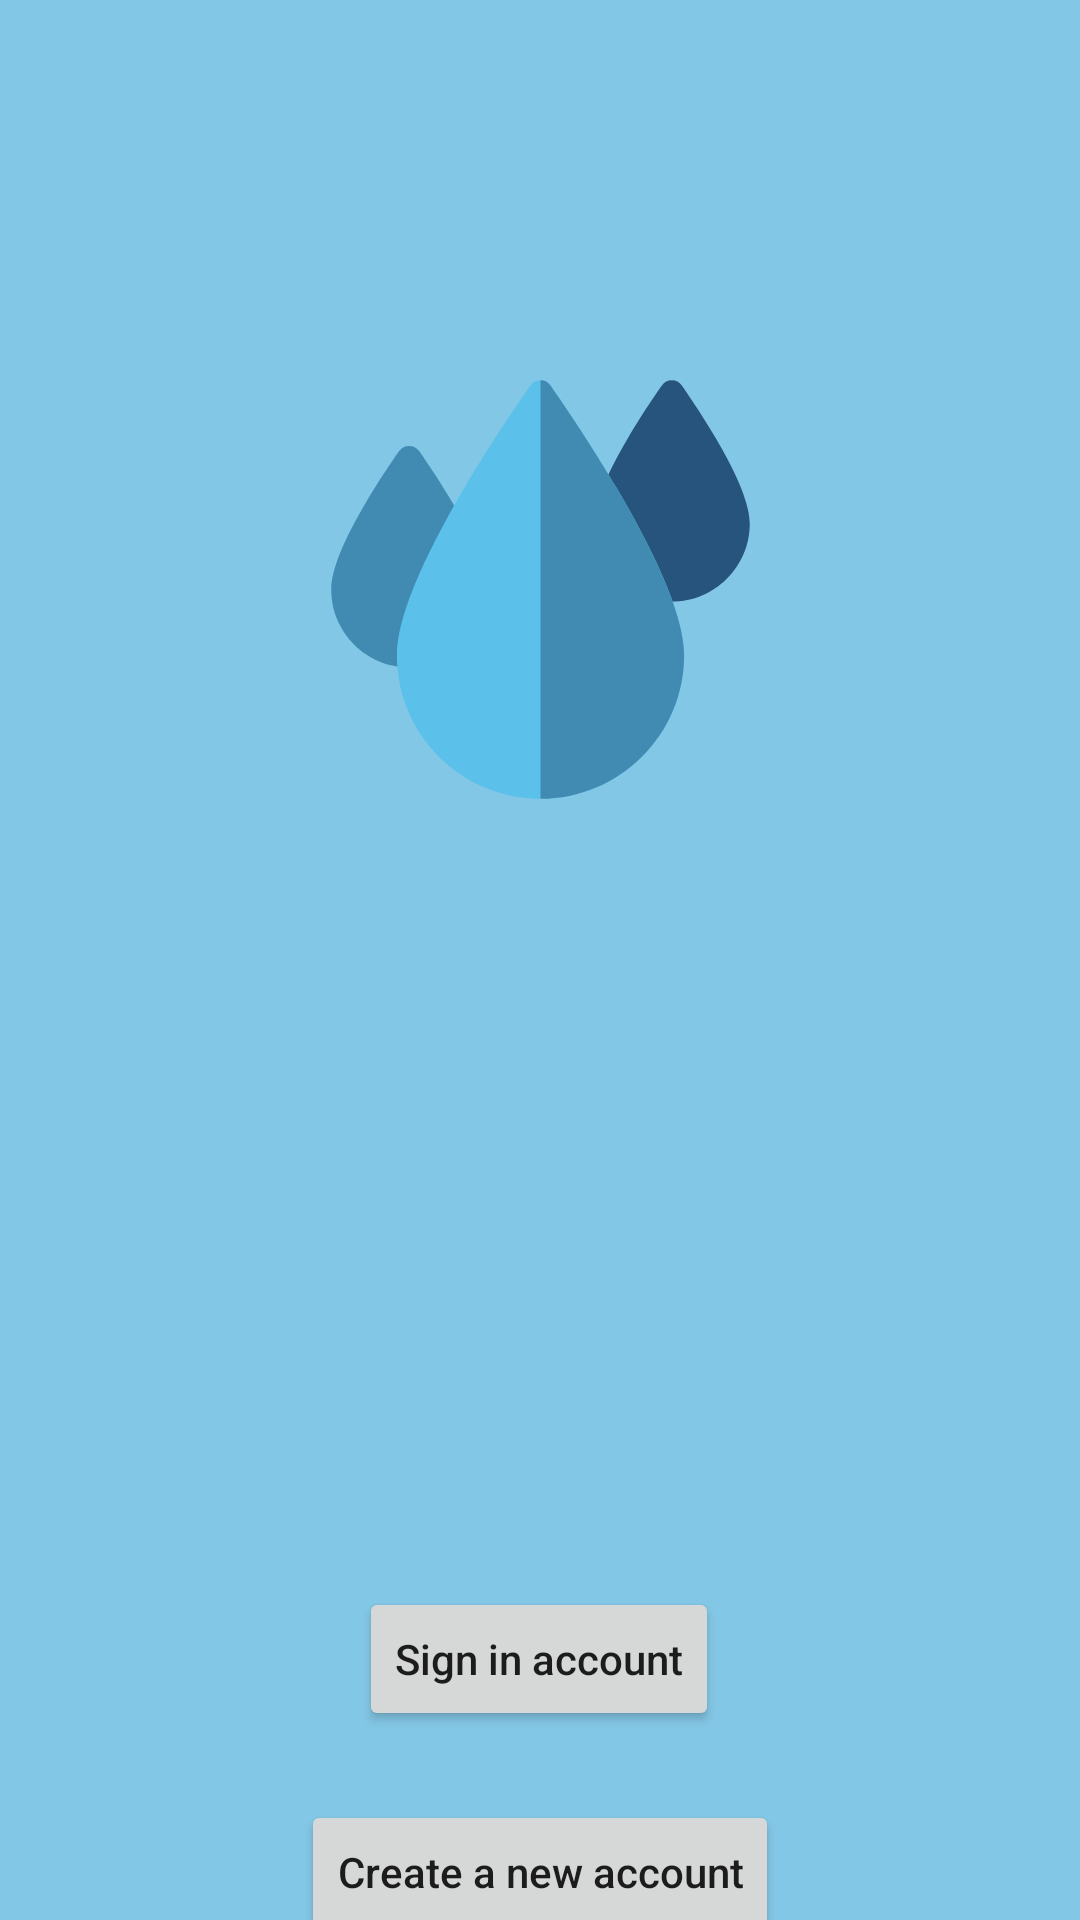

The Android layout XML behind this screen, and the referenced resources:
<!-- AndroidManifest.xml: activity theme Theme.RainyMessenger.NoActionBar -->
<!-- res/layout/activity_rainy.xml -->
<?xml version="1.0" encoding="utf-8"?>
<androidx.constraintlayout.widget.ConstraintLayout
    xmlns:android="http://schemas.android.com/apk/res/android"
    xmlns:app="http://schemas.android.com/apk/res-auto"
    xmlns:tools="http://schemas.android.com/tools"
    android:layout_width="match_parent"
    android:layout_height="match_parent"
    android:background="@color/blue"
    tools:context=".activities.RainyActivity">

    <ImageView
        android:id="@+id/imageView"
        android:layout_width="233dp"
        android:layout_height="225dp"
        android:layout_marginTop="84dp"
        android:contentDescription="TODO"
        app:layout_constraintEnd_toEndOf="parent"
        app:layout_constraintStart_toStartOf="parent"
        app:layout_constraintTop_toTopOf="parent"
        app:srcCompat="@drawable/ic_launcher_water_foreground" />

    <Button
        android:id="@+id/have_account"
        android:layout_width="wrap_content"
        android:layout_height="wrap_content"
        android:layout_marginTop="220dp"
        android:text="Sign in account"
        android:textAllCaps="false"
        app:layout_constraintEnd_toEndOf="parent"
        app:layout_constraintHorizontal_bias="0.498"
        app:layout_constraintStart_toStartOf="parent"
        app:layout_constraintTop_toBottomOf="@+id/imageView" />

    <Button
        android:id="@+id/create_account"
        android:layout_width="wrap_content"
        android:layout_height="wrap_content"
        android:layout_marginTop="24dp"
        android:text="Create a new account"
        android:textAllCaps="false"
        app:layout_constraintBottom_toBottomOf="parent"
        app:layout_constraintEnd_toEndOf="parent"
        app:layout_constraintStart_toStartOf="parent"
        app:layout_constraintTop_toBottomOf="@+id/have_account"
        app:layout_constraintVertical_bias="0.139" />
</androidx.constraintlayout.widget.ConstraintLayout>
<!-- resources referenced by this layout -->
<resources>
  <color name="blue">#83C7E6</color>
  <!-- drawable ic_launcher_water_foreground (drawable) -->
  <vector xmlns:android="http://schemas.android.com/apk/res/android"
      android:width="108dp"
      android:height="108dp"
      android:viewportWidth="108"
      android:viewportHeight="108">
    <group android:scaleX="0.13078125"
        android:scaleY="0.13078125"
        android:translateX="20.52"
        android:translateY="20.52">
      <path
          android:pathData="m469.762,69.653c-20.188,-34.32 -40.054,-62.201 -40.89,-63.372 -2.815,-3.942 -7.361,-6.281 -12.205,-6.281s-9.39,2.339 -12.206,6.281c-0.836,1.17 -20.702,29.052 -40.89,63.372 -28.422,48.316 -42.238,82.994 -42.238,106.014 0,52.567 42.767,95.333 95.333,95.333s95.334,-42.767 95.334,-95.333c0,-23.02 -13.816,-57.698 -42.238,-106.014z"
          android:fillColor="#27547c"/>
      <path
          android:pathData="m148.429,149.986c-20.188,-34.32 -40.054,-62.201 -40.89,-63.372 -2.816,-3.942 -7.362,-6.281 -12.206,-6.281s-9.39,2.339 -12.206,6.281c-0.836,1.17 -20.702,29.052 -40.89,63.372 -28.421,48.317 -42.237,82.994 -42.237,106.014 0,52.567 42.767,95.333 95.333,95.333s95.333,-42.767 95.333,-95.333c0.001,-23.02 -13.815,-57.697 -42.237,-106.014z"
          android:fillColor="#418bb3"/>
      <path
          android:pathData="m256,512c-96.863,0 -175.667,-78.804 -175.667,-175.667 0,-42.689 27.725,-111.467 82.404,-204.422 40.04,-68.068 80.651,-125.062 81.056,-125.63 2.817,-3.942 7.363,-6.281 12.207,-6.281s9.39,2.339 12.206,6.281c0.405,0.568 41.016,57.562 81.056,125.63 54.68,92.955 82.404,161.733 82.404,204.422 0.001,96.863 -78.803,175.667 -175.666,175.667z"
          android:fillColor="#5bc1eb"/>
      <path
          android:pathData="m256,512v-512c4.844,0 9.39,2.339 12.206,6.281 0.405,0.568 41.016,57.562 81.056,125.63 54.68,92.955 82.404,161.733 82.404,204.422 0.001,96.863 -78.803,175.667 -175.666,175.667z"
          android:fillColor="#418bb3"/>
    </group>
  </vector>
  <style name="Theme.RainyMessenger.NoActionBar">
          <item name="windowActionBar">false</item>
          <item name="windowNoTitle">true</item>
      </style>
</resources>
